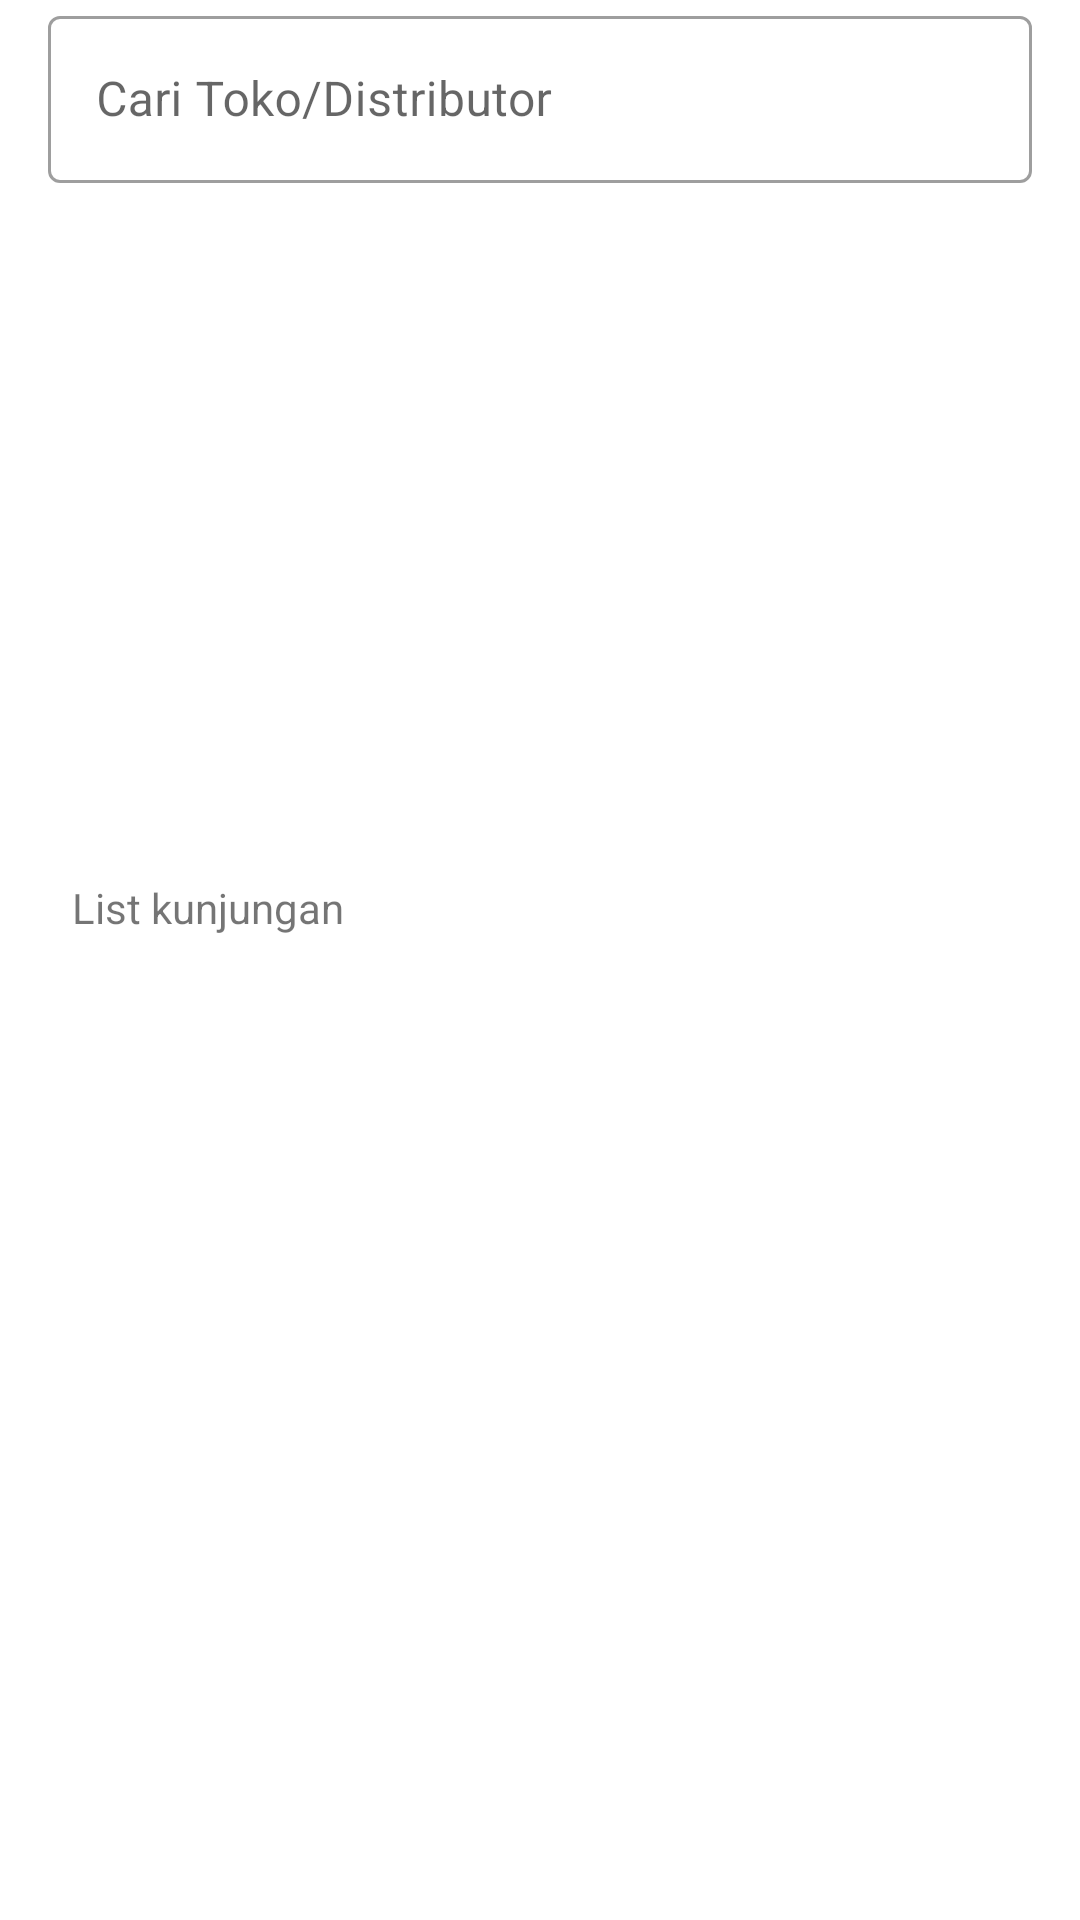

Produce the Android XML layout that renders to this screen, including the resource entries it uses.
<!-- AndroidManifest.xml: application theme Theme.PitjarusTestApp -->
<!-- res/layout/activity_list_store.xml -->
<?xml version="1.0" encoding="utf-8"?>
<androidx.constraintlayout.widget.ConstraintLayout xmlns:android="http://schemas.android.com/apk/res/android"
    xmlns:app="http://schemas.android.com/apk/res-auto"
    xmlns:tools="http://schemas.android.com/tools"
    android:layout_width="match_parent"
    android:layout_height="match_parent"
    tools:context=".ui.store.ListStoreActivity">

    <com.google.android.material.textfield.TextInputLayout
        android:id="@+id/textInputLayout5"
        style="@style/Widget.MaterialComponents.TextInputLayout.OutlinedBox"
        android:layout_width="0dp"
        android:layout_height="wrap_content"
        android:layout_marginStart="16dp"
        android:layout_marginEnd="16dp"
        android:layout_marginBottom="150dp"
        android:hint="Cari Toko/Distributor"
        app:layout_constraintEnd_toEndOf="parent"
        app:layout_constraintStart_toStartOf="parent"
        app:layout_constraintTop_toTopOf="parent"
        app:startIconDrawable="@drawable/ic_search">

        <com.google.android.material.textfield.TextInputEditText
            android:id="@+id/edt_search"
            android:layout_width="match_parent"
            android:layout_height="wrap_content" />
    </com.google.android.material.textfield.TextInputLayout>


    <ImageView
        android:id="@+id/imageView3"
        android:layout_width="match_parent"
        android:layout_height="200dp"
        android:layout_marginStart="24dp"
        android:layout_marginTop="16dp"
        android:layout_marginEnd="24dp"
        android:layout_weight="1"
        app:layout_constraintEnd_toEndOf="parent"
        app:layout_constraintStart_toStartOf="parent"
        app:layout_constraintTop_toBottomOf="@+id/textInputLayout5"
        tools:srcCompat="@tools:sample/backgrounds/scenic" />

    <TextView
        android:id="@+id/textView10"
        android:layout_width="wrap_content"
        android:layout_height="wrap_content"
        android:layout_marginTop="16dp"
        android:text="List kunjungan"
        app:layout_constraintStart_toStartOf="@+id/imageView3"
        app:layout_constraintTop_toBottomOf="@+id/imageView3" />

    <androidx.recyclerview.widget.RecyclerView
        android:id="@+id/rv_alphabet"
        android:layout_width="match_parent"
        android:layout_height="400dp"
        android:layout_marginStart="8dp"
        android:layout_marginTop="8dp"
        android:layout_marginEnd="8dp"
        android:layout_marginBottom="8dp"
        app:layout_constraintBottom_toBottomOf="parent"
        app:layout_constraintEnd_toEndOf="parent"
        app:layout_constraintStart_toStartOf="parent"
        app:layout_constraintTop_toBottomOf="@+id/textView10"
        tools:listitem="@layout/item_store" />
</androidx.constraintlayout.widget.ConstraintLayout>
<!-- res/layout/item_store.xml (included above) -->
<?xml version="1.0" encoding="utf-8"?>
<androidx.constraintlayout.widget.ConstraintLayout xmlns:android="http://schemas.android.com/apk/res/android"
    xmlns:app="http://schemas.android.com/apk/res-auto"
    android:layout_width="match_parent"
    android:layout_height="match_parent"
    android:padding="8dp">

    <androidx.cardview.widget.CardView
        android:layout_width="match_parent"
        android:layout_height="wrap_content"
        android:layout_marginStart="16dp"
        android:layout_marginEnd="16dp"
        app:cardCornerRadius="16dp"
        app:layout_constraintEnd_toEndOf="parent"
        app:layout_constraintStart_toStartOf="parent"
        app:layout_constraintTop_toTopOf="parent">

        <androidx.constraintlayout.widget.ConstraintLayout
            android:layout_width="match_parent"
            android:layout_height="wrap_content">


            <TextView
                android:id="@+id/textView11"
                android:layout_width="wrap_content"
                android:layout_height="wrap_content"
                android:layout_marginStart="24dp"
                android:layout_marginTop="8dp"
                android:text="TextView"
                app:layout_constraintStart_toStartOf="parent"
                app:layout_constraintTop_toTopOf="parent" />

            <TextView
                android:id="@+id/textView12"
                android:layout_width="wrap_content"
                android:layout_height="wrap_content"
                android:layout_marginTop="8dp"
                android:text="TextView"
                app:layout_constraintStart_toStartOf="@+id/textView11"
                app:layout_constraintTop_toBottomOf="@+id/textView11" />

            <TextView
                android:id="@+id/textView13"
                android:layout_width="wrap_content"
                android:layout_height="wrap_content"
                android:layout_marginTop="8dp"
                android:layout_marginBottom="8dp"
                android:text="TextView"
                app:layout_constraintBottom_toBottomOf="parent"
                app:layout_constraintStart_toStartOf="@+id/textView12"
                app:layout_constraintTop_toBottomOf="@+id/textView12" />

            <ImageView
                android:id="@+id/imageView4"
                android:layout_width="wrap_content"
                android:layout_height="wrap_content"
                android:layout_marginEnd="24dp"
                app:layout_constraintBottom_toBottomOf="@+id/textView13"
                app:layout_constraintEnd_toEndOf="parent"
                app:layout_constraintTop_toTopOf="parent"
                app:srcCompat="@drawable/ic_location_on" />

            <TextView
                android:id="@+id/textView14"
                android:layout_width="wrap_content"
                android:layout_height="wrap_content"
                android:layout_marginTop="4dp"
                android:text="1m"
                app:layout_constraintEnd_toEndOf="@+id/imageView4"
                app:layout_constraintStart_toStartOf="@+id/imageView4"
                app:layout_constraintTop_toBottomOf="@+id/imageView4" />
        </androidx.constraintlayout.widget.ConstraintLayout>
    </androidx.cardview.widget.CardView>

</androidx.constraintlayout.widget.ConstraintLayout>
<!-- resources referenced by this layout -->
<resources>
  <!-- drawable ic_location_on (drawable) -->
  <vector android:height="24dp" android:tint="#64B120"
      android:viewportHeight="24" android:viewportWidth="24"
      android:width="24dp" xmlns:android="http://schemas.android.com/apk/res/android">
      <path android:fillColor="@android:color/white" android:pathData="M12,2C8.13,2 5,5.13 5,9c0,5.25 7,13 7,13s7,-7.75 7,-13c0,-3.87 -3.13,-7 -7,-7zM12,11.5c-1.38,0 -2.5,-1.12 -2.5,-2.5s1.12,-2.5 2.5,-2.5 2.5,1.12 2.5,2.5 -1.12,2.5 -2.5,2.5z"/>
  </vector>
  <style name="Theme.PitjarusTestApp" parent="Theme.MaterialComponents.DayNight.DarkActionBar">
          
          <item name="colorPrimary">@color/purple_500</item>
          <item name="colorPrimaryVariant">@color/purple_700</item>
          <item name="colorOnPrimary">@color/white</item>
          
          <item name="colorSecondary">@color/teal_200</item>
          <item name="colorSecondaryVariant">@color/teal_700</item>
          <item name="colorOnSecondary">@color/black</item>
          
          <item name="android:statusBarColor" tools:targetApi="l">?attr/colorPrimaryVariant</item>
          
      </style>
  <!-- not gathered from this repository: default colours our renderer supplied (Android Studio template values) -->
  <color name="purple_500">#FF6200EE</color>
  <color name="purple_700">#FF3700B3</color>
  <color name="teal_200">#FF03DAC5</color>
  <color name="teal_700">#FF018786</color>
  <color name="black">#FF000000</color>
  <color name="white">#FFFFFFFF</color>
</resources>
